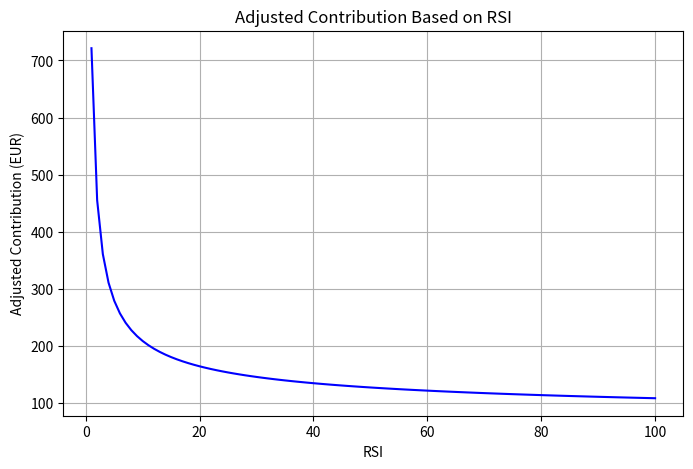

Here is the Python script that generated this plot:
import numpy as np
import matplotlib.pyplot as plt

def dynamic_dca_contribution(base_contribution, rsi, a=500, b=1):
    # Ensure RSI is between 0 and 100
    rsi = max(0, min(100, rsi))
    
    # Calculate adjusted contribution using the logarithmic scale
    adjusted_contribution = a / np.log(rsi + b)
    
    return adjusted_contribution

# Example usage:
base_contribution = 500  # Base contribution in fiat currency

# Generate RSI values from 1 to 100 (avoiding log(0))
rsi_values = np.arange(1, 101, 1)

# Calculate adjusted contributions for each RSI value
adjusted_contributions = [dynamic_dca_contribution(base_contribution, rsi) for rsi in rsi_values]

# Plot results
plt.figure(figsize=(8, 5))
plt.plot(rsi_values, adjusted_contributions, linestyle='-', color='b')
plt.title('Adjusted Contribution Based on RSI')
plt.xlabel('RSI')
plt.ylabel('Adjusted Contribution (EUR)')
plt.grid(True)
plt.show()
